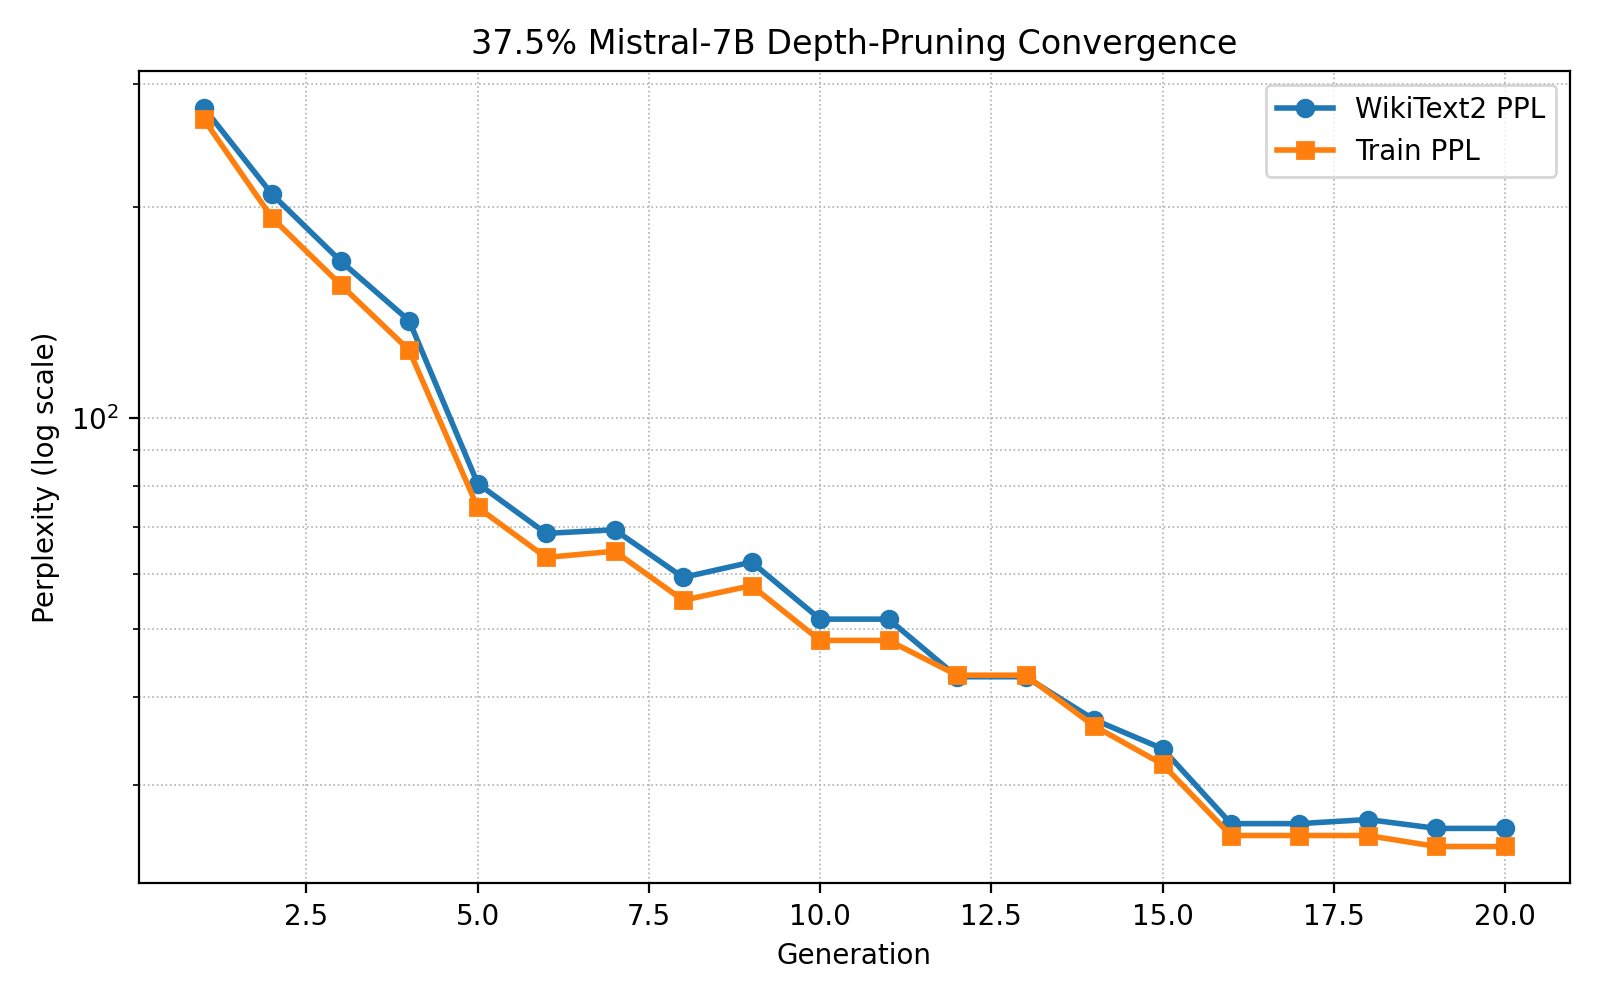

Values plotted in this chart, from the file beside it:
run_id, generation, wikitext2_ppl, train_ppl, train_fitness
depth_mistral7b_s0.375_g20_seed1_retry1, 1, 277.2, 2.67e+02, 3.31e+00
depth_mistral7b_s0.375_g20_seed1_retry1, 2, 208.5, 1.93e+02, 3.45e+00
depth_mistral7b_s0.375_g20_seed1_retry1, 3, 167.5, 1.55e+02, 3.71e+00
depth_mistral7b_s0.375_g20_seed1_retry1, 4, 137.8, 1.25e+02, 3.56e+00
depth_mistral7b_s0.375_g20_seed1_retry1, 5, 80.69, 7.46e+01, 2.48e+00
depth_mistral7b_s0.375_g20_seed1_retry1, 6, 68.50, 6.33e+01, 2.66e+00
depth_mistral7b_s0.375_g20_seed1_retry1, 7, 69.31, 6.46e+01, 2.42e+00
depth_mistral7b_s0.375_g20_seed1_retry1, 8, 59.28, 5.50e+01, 2.68e+00
depth_mistral7b_s0.375_g20_seed1_retry1, 9, 62.34, 5.77e+01, 2.68e+00
depth_mistral7b_s0.375_g20_seed1_retry1, 10, 51.69, 4.82e+01, 2.06e+00
depth_mistral7b_s0.375_g20_seed1_retry1, 11, 51.69, 4.82e+01, 2.52e+00
depth_mistral7b_s0.375_g20_seed1_retry1, 12, 42.78, 4.30e+01, 1.83e+00
depth_mistral7b_s0.375_g20_seed1_retry1, 13, 42.78, 4.30e+01, 2.42e+00
depth_mistral7b_s0.375_g20_seed1_retry1, 14, 37.16, 3.64e+01, 1.92e+00
depth_mistral7b_s0.375_g20_seed1_retry1, 15, 33.78, 3.21e+01, 1.56e+00
depth_mistral7b_s0.375_g20_seed1_retry1, 16, 26.41, 2.54e+01, 1.39e+00
depth_mistral7b_s0.375_g20_seed1_retry1, 17, 26.41, 2.54e+01, 1.39e+00
depth_mistral7b_s0.375_g20_seed1_retry1, 18, 26.77, 2.54e+01, 1.74e+00
depth_mistral7b_s0.375_g20_seed1_retry1, 19, 26.00, 2.45e+01, 1.73e+00
depth_mistral7b_s0.375_g20_seed1_retry1, 20, 26.00, 2.45e+01, 1.73e+00
